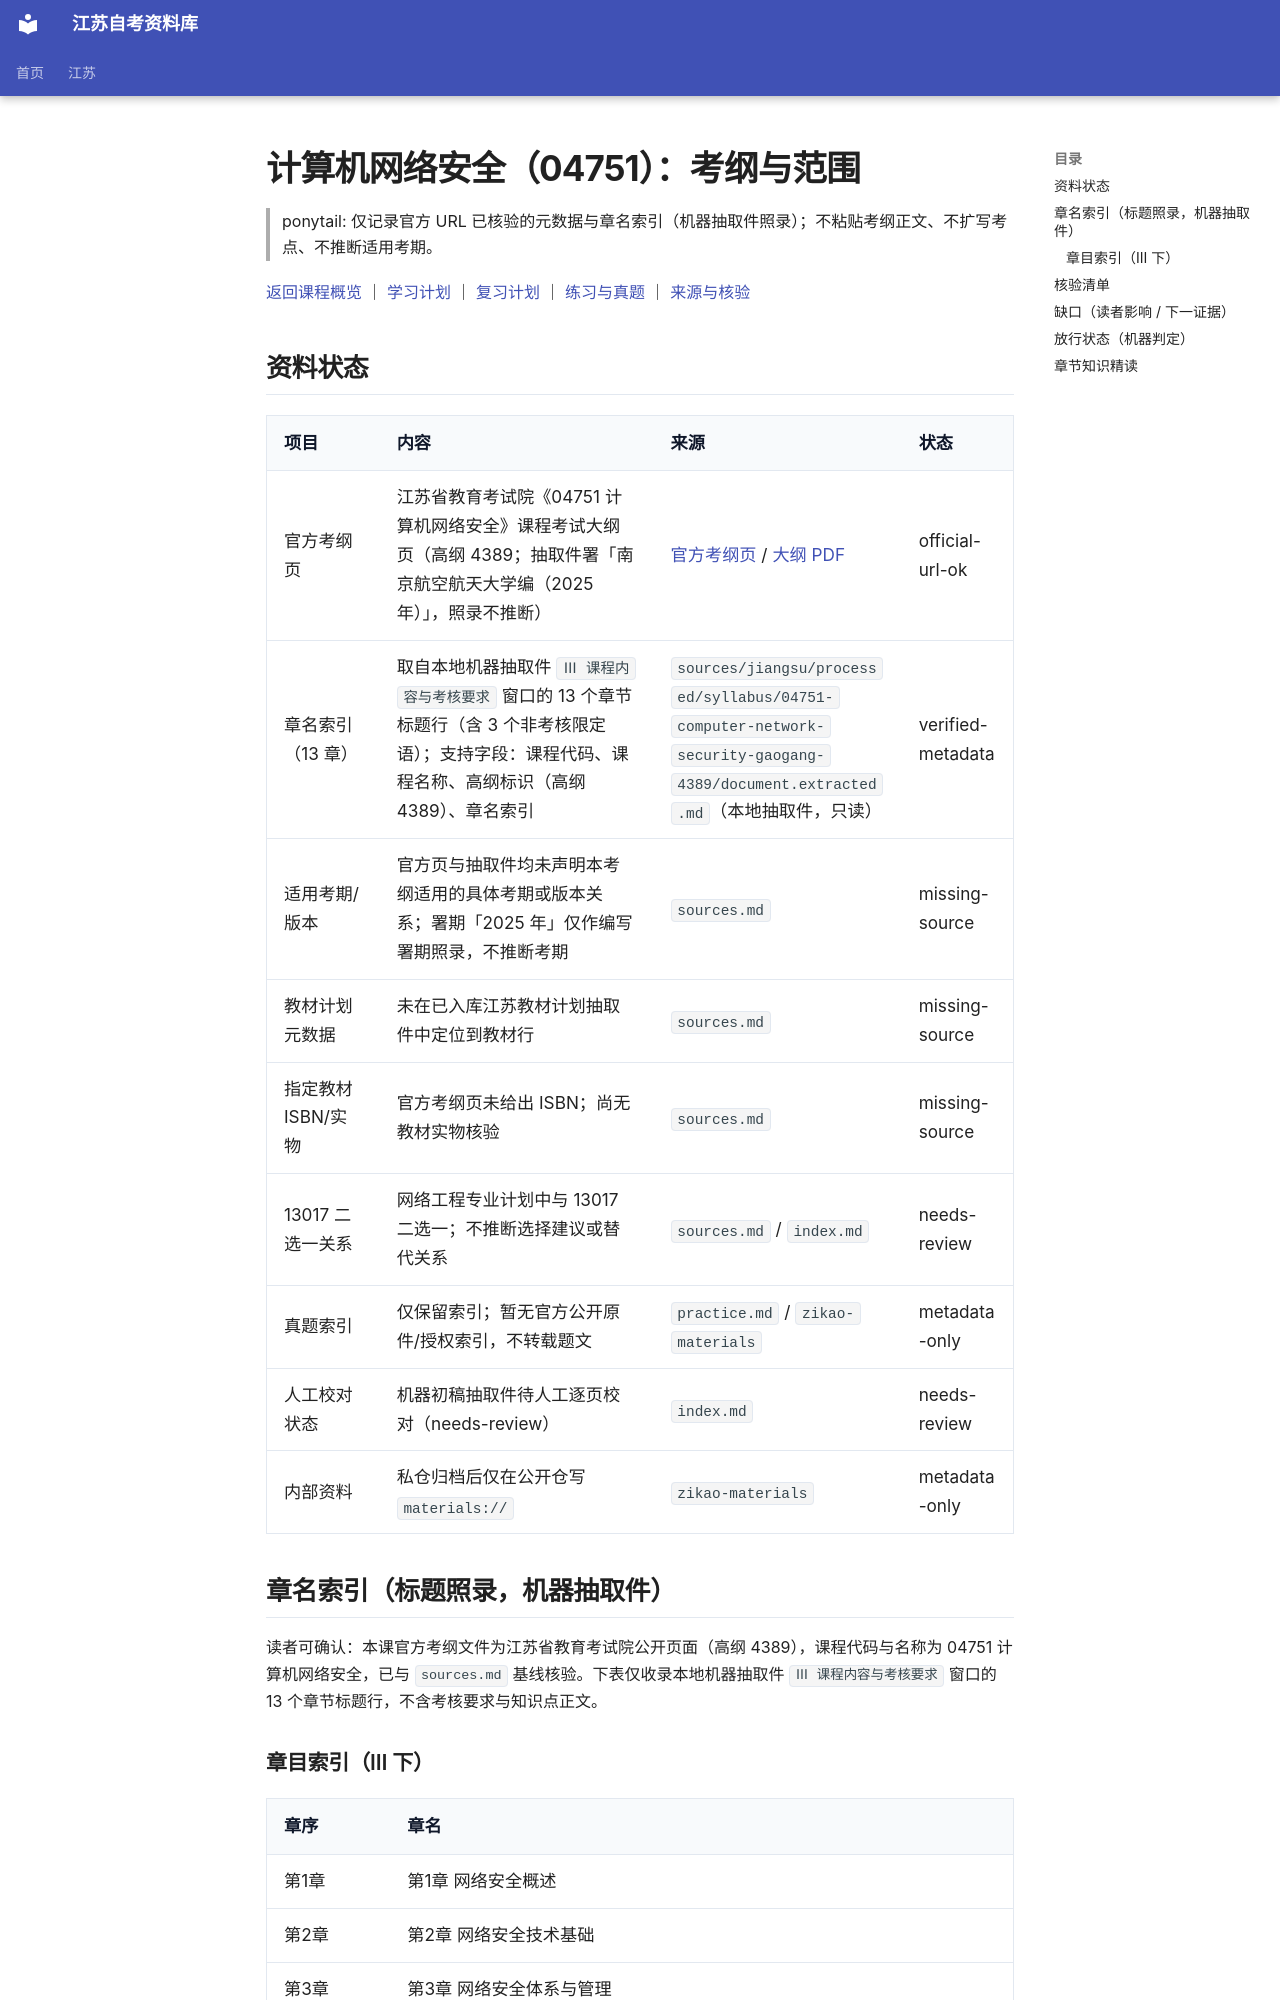

repository: SuperCatQR/jiangsu-zikao-aio · page: jiangsu/courses/04751/syllabus/index.html · generator: mkdocs

<!-- generated by scripts/build-course-content.py; do not edit -->
# 计算机网络安全（04751）：考纲与范围

> ponytail: 仅记录官方 URL 已核验的元数据与章名索引（机器抽取件照录）；不粘贴考纲正文、不扩写考点、不推断适用考期。

[返回课程概览](index.md) ｜ [学习计划](plan.md) ｜ [复习计划](review.md) ｜ [练习与真题](practice.md) ｜ [来源与核验](sources.md)

## 资料状态

| 项目 | 内容 | 来源 | 状态 |
| --- | --- | --- | --- |
| 官方考纲页 | 江苏省教育考试院《04751 计算机网络安全》课程考试大纲页（高纲 4389；抽取件署「南京航空航天大学编（2025 年）」，照录不推断） | [官方考纲页](https://www.jseea.cn/webfile/index/index_zcwj/2025-11-20/7397162260776357888.html) / [大纲 PDF](https://www.jseea.cn/webfile/upload/2025/06-19/14-59-1607281034810553.pdf) | official-url-ok |
| 章名索引（13 章） | 取自本地机器抽取件 `Ⅲ 课程内容与考核要求` 窗口的 13 个章节标题行（含 3 个非考核限定语）；支持字段：课程代码、课程名称、高纲标识（高纲 4389）、章名索引 | `sources/jiangsu/processed/syllabus/04751-computer-network-security-gaogang-4389/document.extracted.md`（本地抽取件，只读） | verified-metadata |
| 适用考期/版本 | 官方页与抽取件均未声明本考纲适用的具体考期或版本关系；署期「2025 年」仅作编写署期照录，不推断考期 | `sources.md` | missing-source |
| 教材计划元数据 | 未在已入库江苏教材计划抽取件中定位到教材行 | `sources.md` | missing-source |
| 指定教材 ISBN/实物 | 官方考纲页未给出 ISBN；尚无教材实物核验 | `sources.md` | missing-source |
| 13017 二选一关系 | 网络工程专业计划中与 13017 二选一；不推断选择建议或替代关系 | `sources.md` / `index.md` | needs-review |
| 真题索引 | 仅保留索引；暂无官方公开原件/授权索引，不转载题文 | `practice.md` / `zikao-materials` | metadata-only |
| 人工校对状态 | 机器初稿抽取件待人工逐页校对（needs-review） | `index.md` | needs-review |
| 内部资料 | 私仓归档后仅在公开仓写 `materials://` | `zikao-materials` | metadata-only |

## 章名索引（标题照录，机器抽取件）

读者可确认：本课官方考纲文件为江苏省教育考试院公开页面（高纲 4389），课程代码与名称为 04751 计算机网络安全，已与 `sources.md` 基线核验。下表仅收录本地机器抽取件 `Ⅲ 课程内容与考核要求` 窗口的 13 个章节标题行，不含考核要求与知识点正文。
